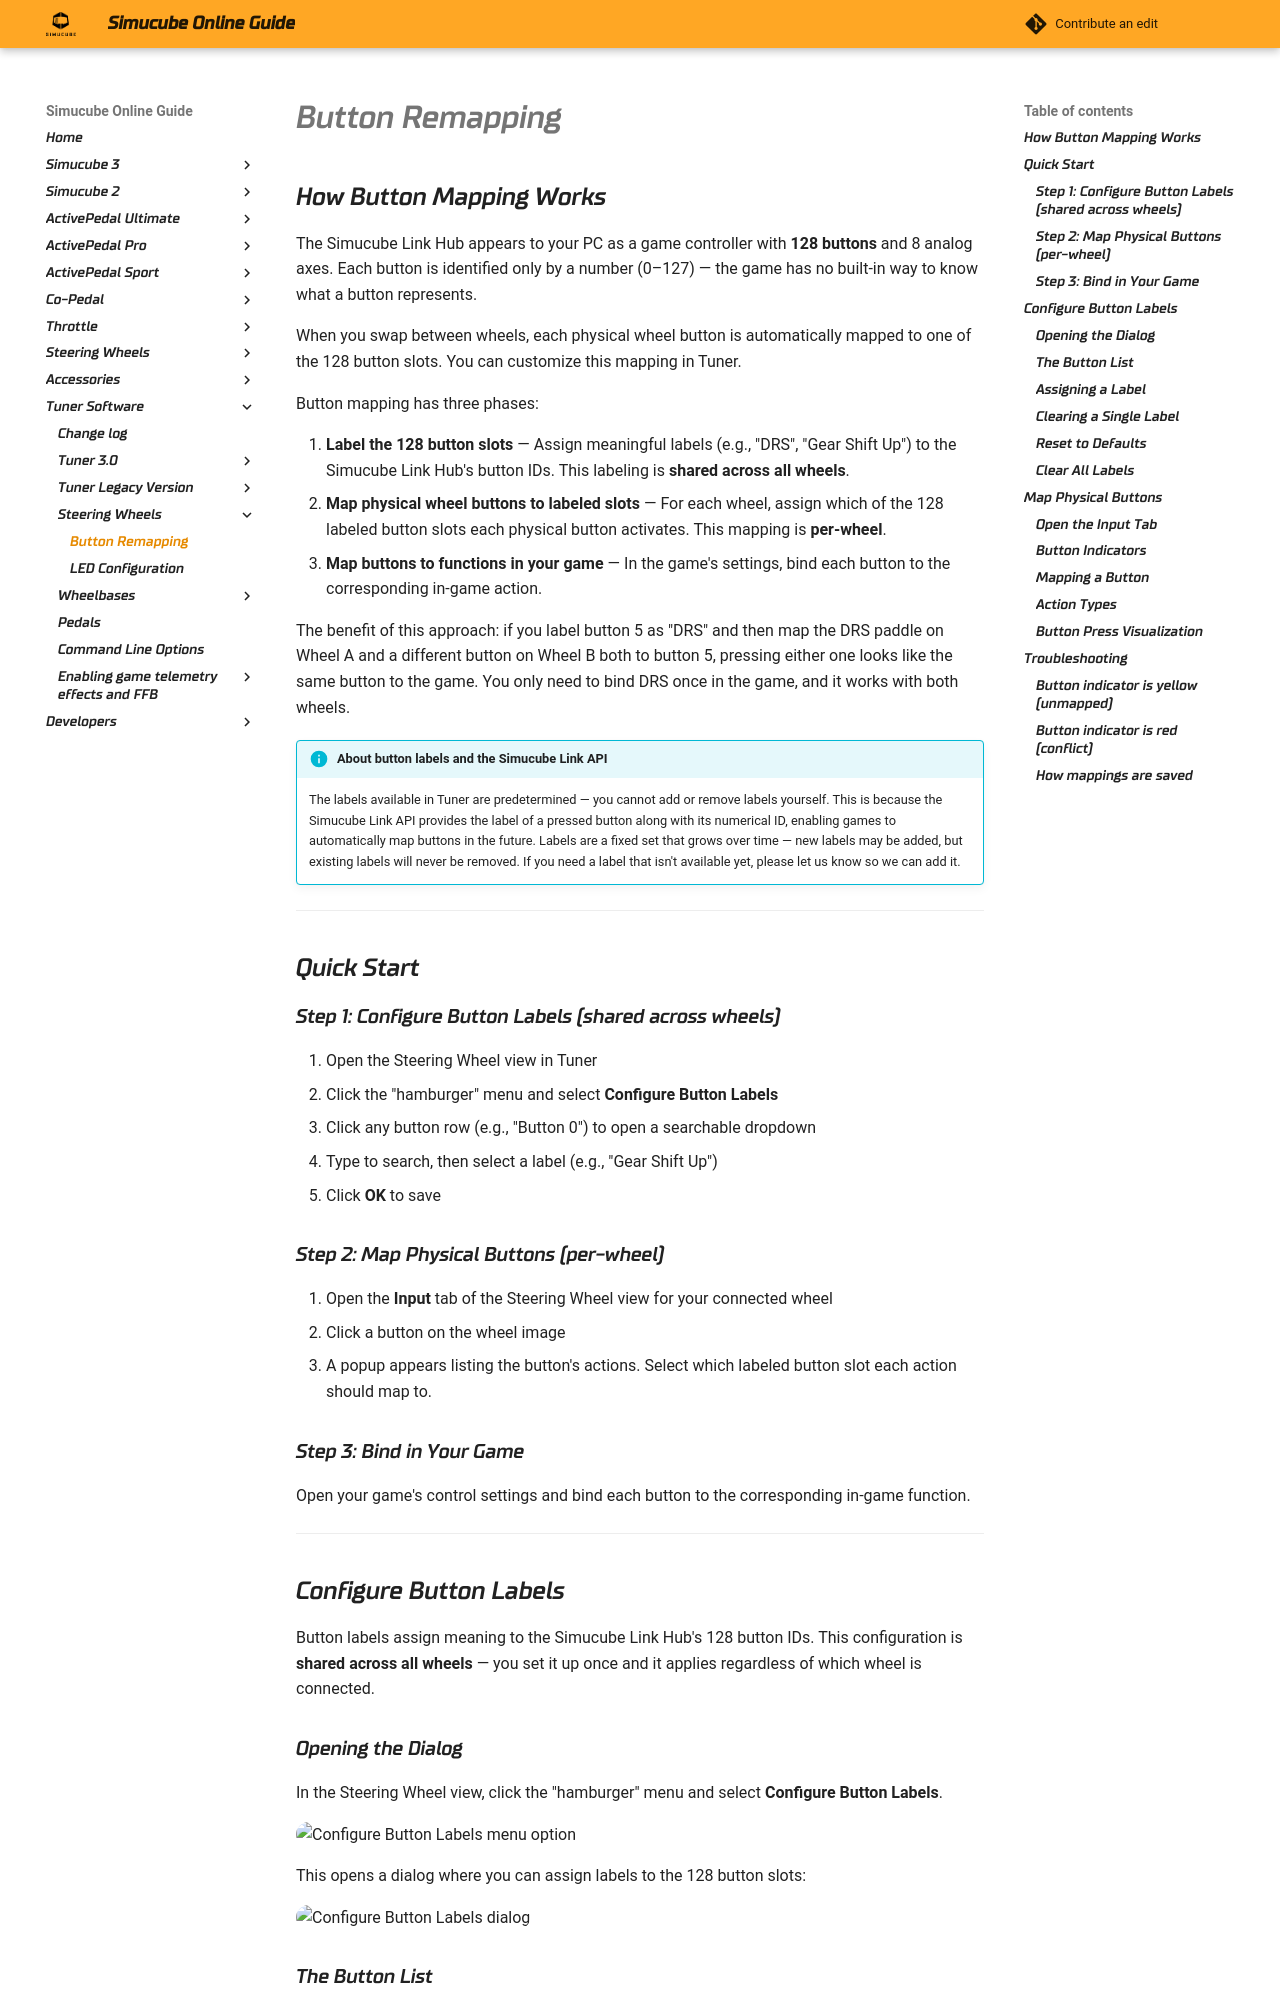

repository: Simucube/simucube-docs.github.io · page: TunerSoftware/steeringwheel/inputbuttonremap.html · generator: mkdocs

## How Button Mapping Works

The Simucube Link Hub appears to your PC as a game controller with **128 buttons** and 8 analog axes. Each button is identified only by a number (0–127) — the game has no built-in way to know what a button represents.

When you swap between wheels, each physical wheel button is automatically mapped to one of the 128 button slots. You can customize this mapping in Tuner.

Button mapping has three phases:

1. **Label the 128 button slots** — Assign meaningful labels (e.g., "DRS", "Gear Shift Up") to the Simucube Link Hub's button IDs. This labeling is **shared across all wheels**.
2. **Map physical wheel buttons to labeled slots** — For each wheel, assign which of the 128 labeled button slots each physical button activates. This mapping is **per-wheel**.
3. **Map buttons to functions in your game** — In the game's settings, bind each button to the corresponding in-game action.

The benefit of this approach: if you label button 5 as "DRS" and then map the DRS paddle on Wheel A and a different button on Wheel B both to button 5, pressing either one looks like the same button to the game. You only need to bind DRS once in the game, and it works with both wheels.

!!! info "About button labels and the Simucube Link API"
    The labels available in Tuner are predetermined — you cannot add or remove labels yourself. This is because the Simucube Link API provides the label of a pressed button along with its numerical ID, enabling games to automatically map buttons in the future. Labels are a fixed set that grows over time — new labels may be added, but existing labels will never be removed. If you need a label that isn't available yet, please let us know so we can add it.

---

## Quick Start

### Step 1: Configure Button Labels (shared across wheels)

1. Open the Steering Wheel view in Tuner
2. Click the "hamburger" menu and select **Configure Button Labels**
3. Click any button row (e.g., "Button 0") to open a searchable dropdown
4. Type to search, then select a label (e.g., "Gear Shift Up")
5. Click **OK** to save

### Step 2: Map Physical Buttons (per-wheel)

1. Open the **Input** tab of the Steering Wheel view for your connected wheel
2. Click a button on the wheel image
3. A popup appears listing the button's actions. Select which labeled button slot each action should map to.

### Step 3: Bind in Your Game

Open your game's control settings and bind each button to the corresponding in-game function.

---

## Configure Button Labels

Button labels assign meaning to the Simucube Link Hub's 128 button IDs. This configuration is **shared across all wheels** — you set it up once and it applies regardless of which wheel is connected.

### Opening the Dialog

In the Steering Wheel view, click the "hamburger" menu and select **Configure Button Labels**.

![Configure Button Labels menu option](assets/tuner3_steeringwheel_input_configure_button_labels_hamburger.png)

This opens a dialog where you can assign labels to the 128 button slots:

![Configure Button Labels dialog](assets/tuner3_steeringwheel_input_configure_button_labels_dialog.png)
